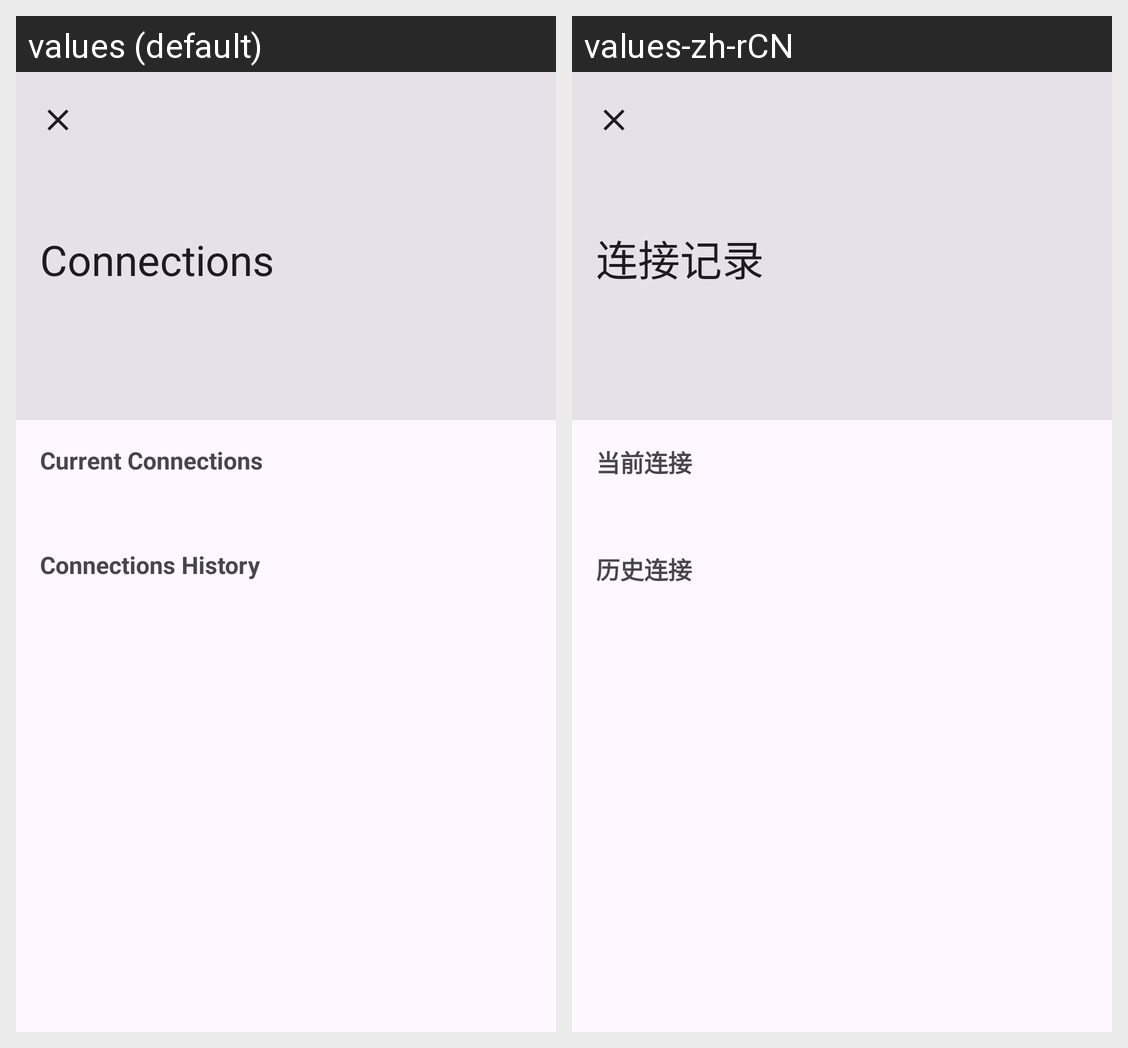

Locale-by-locale string values for the Android screen shown in this grid:
Android screen res/layout/activity_history.xml rendered under 2 locales, left to right: values (default), values-zh-rCN. Device: Nexus 5 (rendered at 1080×1920; each locale shown at half size, 540×960, under a caption strip naming it); theme Theme.LiveInPeace.
Strings drawn on this screen, with the default value and each locale's value (text and hints the layout hard-codes, and strings that could not be matched under every locale, appear in the picture but are not listed):

current_connections
  values: Current Connections
  values-zh-rCN: 当前连接

connections_history
  values: Connections History
  values-zh-rCN: 历史连接
